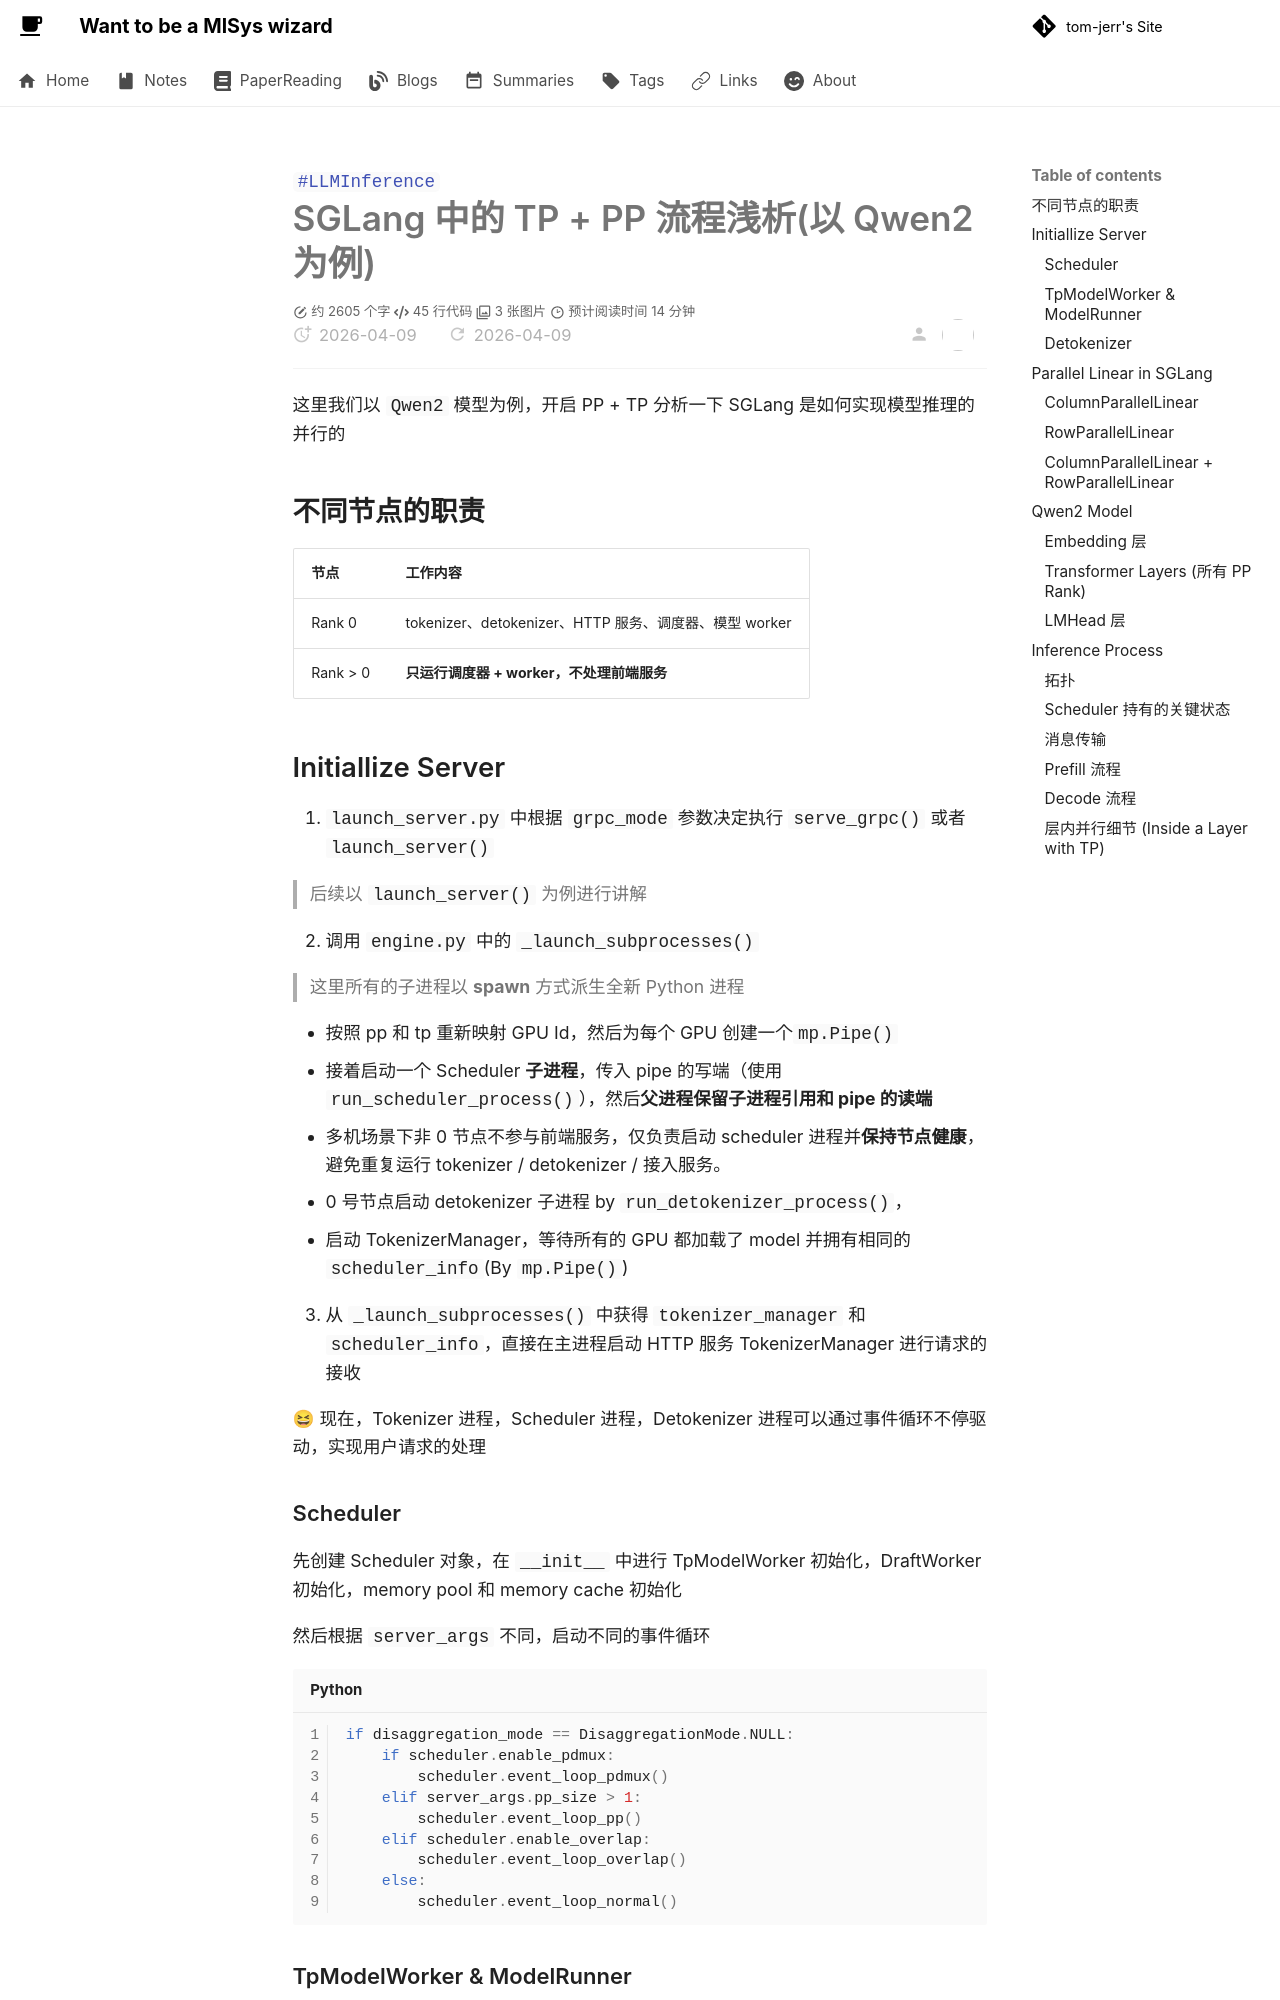

repository: tom-jerr/tom-jerr.github.io · page: sglang/SGLang 中的 TP + PP/index.html · generator: mkdocs

---
title: SGLang 中的 TP + PP 流程浅析(以 Qwen2 为例)
tags:
  - LLMInference
created: 2025/11/22
description: 这里我们以 Qwen2 模型为例，开启 PP + TP 分析一下 SGLang 是如何实现模型推理的并行的
# cover: /img/sglang_tp_pp.png
---

# SGLang 中的 TP + PP 流程浅析(以 Qwen2 为例)

这里我们以 `Qwen2` 模型为例，开启 PP + TP 分析一下 SGLang 是如何实现模型推理的并行的

## 不同节点的职责

| 节点     | 工作内容                                               |
| -------- | ------------------------------------------------------ |
| Rank 0   | tokenizer、detokenizer、HTTP 服务、调度器、模型 worker |
| Rank > 0 | **只运行调度器 + worker，不处理前端服务**              |

## Initiallize Server

1. `launch_server.py` 中根据 `grpc_mode` 参数决定执行 `serve_grpc()` 或者 `launch_server()`

   > 后续以 `launch_server()` 为例进行讲解

2. 调用 `engine.py` 中的 `_launch_subprocesses()`

   > 这里所有的子进程以 **spawn** 方式派生全新 Python 进程

   - 按照 pp 和 tp 重新映射 GPU Id，然后为每个 GPU 创建一个`mp.Pipe()`
   - 接着启动一个 Scheduler **子进程**，传入 pipe 的写端（使用 `run_scheduler_process()`），然后**父进程保留子进程引用和 pipe 的读端**
   - 多机场景下非 0 节点不参与前端服务，仅负责启动 scheduler 进程并**保持节点健康**，避免重复运行 tokenizer / detokenizer / 接入服务。
   - 0 号节点启动 detokenizer 子进程 by `run_detokenizer_process()`，
   - 启动 TokenizerManager，等待所有的 GPU 都加载了 model 并拥有相同的 `scheduler_info`(By `mp.Pipe()`)

3. 从 `_launch_subprocesses()` 中获得 `tokenizer_manager` 和 `scheduler_info`，直接在主进程启动 HTTP 服务 TokenizerManager 进行请求的接收

😆 现在，Tokenizer 进程，Scheduler 进程，Detokenizer 进程可以通过事件循环不停驱动，实现用户请求的处理

### Scheduler

先创建 Scheduler 对象，在 `__init__` 中进行 TpModelWorker 初始化，DraftWorker 初始化，memory pool 和 memory cache 初始化

然后根据 `server_args` 不同，启动不同的事件循环

```python
if disaggregation_mode == DisaggregationMode.NULL:
    if scheduler.enable_pdmux:
        scheduler.event_loop_pdmux()
    elif server_args.pp_size > 1:
        scheduler.event_loop_pp()
    elif scheduler.enable_overlap:
        scheduler.event_loop_overlap()
    else:
        scheduler.event_loop_normal()
```
